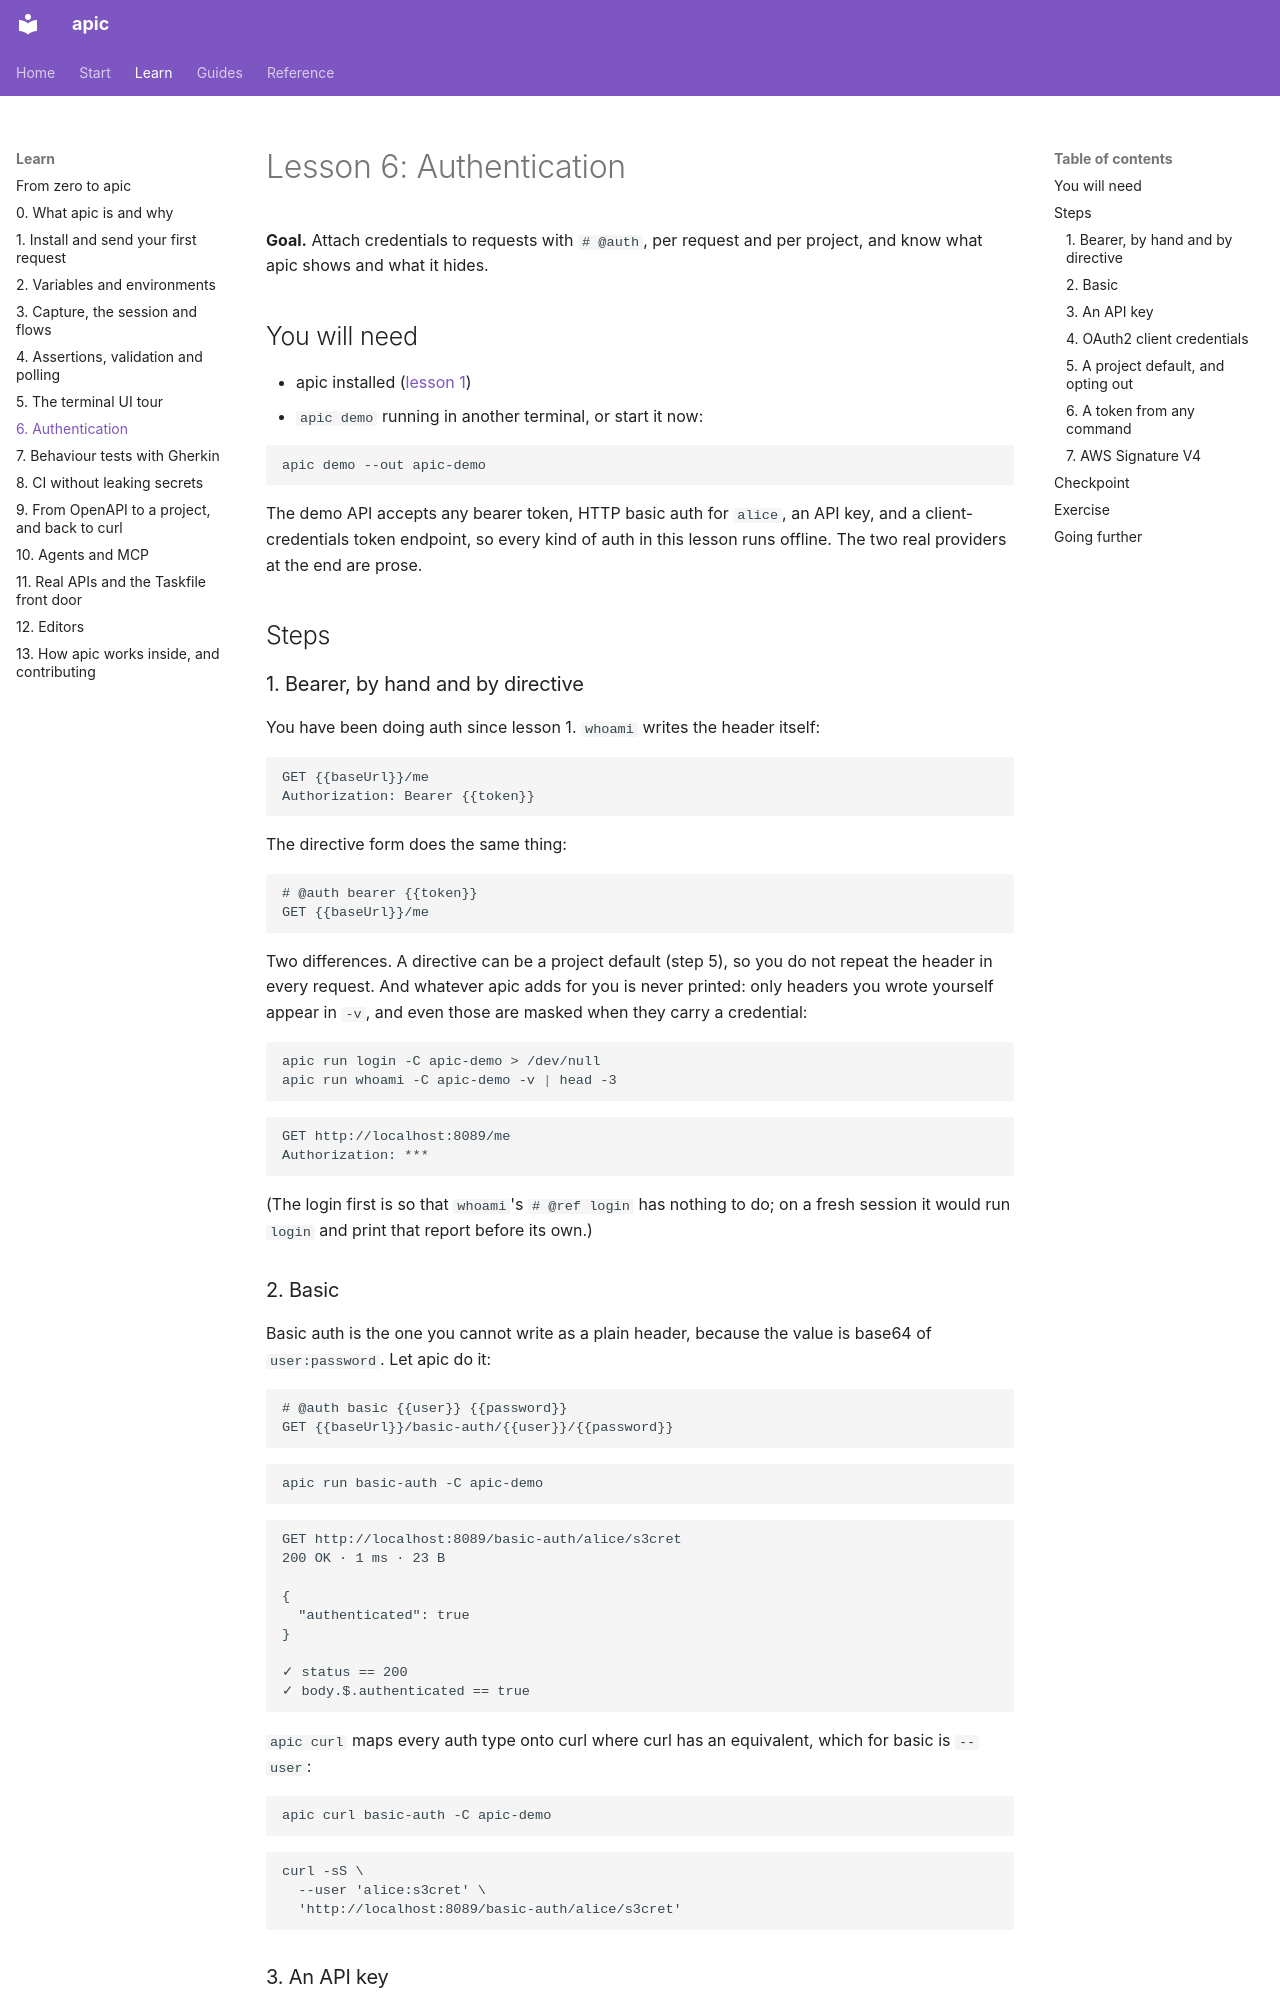

repository: dataGriff/api-caller · page: learn/06-authentication/index.html · generator: mkdocs

# Lesson 6: Authentication

**Goal.** Attach credentials to requests with `# @auth`, per request and
per project, and know what apic shows and what it hides.

## You will need

- apic installed ([lesson 1](01-first-request.md))
- `apic demo` running in another terminal, or start it now:

```sh
apic demo --out apic-demo
```

The demo API accepts any bearer token, HTTP basic auth for `alice`, an
API key, and a client-credentials token endpoint, so every kind of auth in
this lesson runs offline. The two real providers at the end are prose.

## Steps

### 1. Bearer, by hand and by directive

You have been doing auth since lesson 1. `whoami` writes the header
itself:

```http
GET {{baseUrl}}/me
Authorization: Bearer {{token}}
```

The directive form does the same thing:

```http
# @auth bearer {{token}}
GET {{baseUrl}}/me
```

Two differences. A directive can be a project default (step 5), so you do
not repeat the header in every request. And whatever apic adds for you is
never printed: only headers you wrote yourself appear in `-v`, and even
those are masked when they carry a credential:

<!-- learn -->
```sh
apic run login -C apic-demo > /dev/null
apic run whoami -C apic-demo -v | head -3
```

```
GET http://localhost:8089/me
Authorization: ***

```

(The login first is so that `whoami`'s `# @ref login` has nothing to do;
on a fresh session it would run `login` and print that report before its
own.)

### 2. Basic

Basic auth is the one you cannot write as a plain header, because the
value is base64 of `user:password`. Let apic do it:

```http
# @auth basic {{user}} {{password}}
GET {{baseUrl}}/basic-auth/{{user}}/{{password}}
```

<!-- learn -->
```sh
apic run basic-auth -C apic-demo
```

```
GET http://localhost:8089/basic-auth/alice/s3cret
200 OK · 1 ms · 23 B

{
  "authenticated": true
}

✓ status == 200
✓ body.$.authenticated == true
```

`apic curl` maps every auth type onto curl where curl has an equivalent,
which for basic is `--user`:

<!-- learn -->
```sh
apic curl basic-auth -C apic-demo
```

```
curl -sS \
  --user 'alice:s3cret' \
  'http://localhost:8089/basic-auth/alice/s3cret'
```

### 3. An API key

An API key is a header with a secret in it. Write the header, keep the
value in the private file, and apic masks it because of where it came
from:

```http
GET {{baseUrl}}/keyed
X-Api-Key: {{apiKey}}
```

<!-- learn -->
```sh
apic run api-key -C apic-demo -v | head -3
```

```
GET http://localhost:8089/keyed
X-Api-Key: ***

```

`Authorization`, `X-Api-Key`, `Cookie` and a few other header names are
always masked, and so is any header whose value came from a secret source:
the private env file, `.env`, the session, a capture, `--var` or
`APIC_VAR_`.
